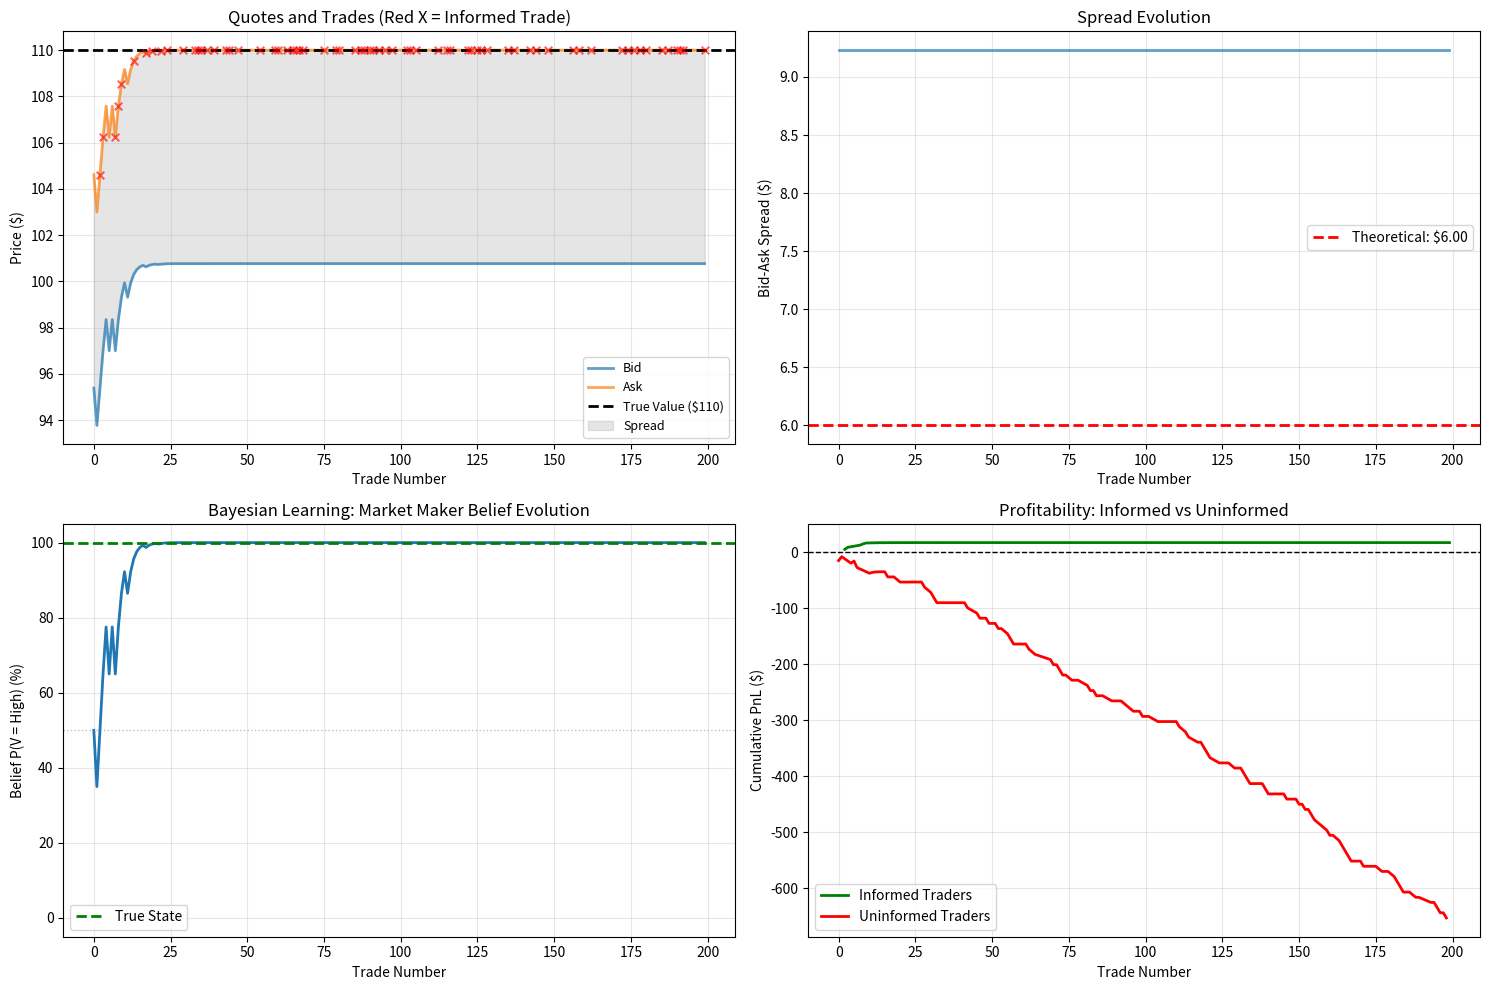

Recreate this plot in Python.
import numpy as np
import matplotlib.pyplot as plt
from scipy import stats

np.random.seed(42)

# Glosten-Milgrom Sequential Trade Model
class GlostenMilgromMarket:
    def __init__(self, V_high=110, V_low=90, prior_prob_high=0.5, 
                 informed_fraction=0.3):
        """
        V_high, V_low: high and low asset values
        prior_prob_high: prior probability of high value
        informed_fraction: fraction of informed traders
        """
        self.V_high = V_high
        self.V_low = V_low
        self.prior_high = prior_prob_high
        self.alpha = informed_fraction
        
        # True value (unknown to market maker at start)
        self.true_value = V_high if np.random.random() < prior_prob_high else V_low
        
        # Market maker's belief
        self.belief_high = prior_prob_high
        
        # Price history
        self.bid_history = []
        self.ask_history = []
        self.trade_history = []
        self.belief_history = []
        
    def compute_quotes(self):
        """Market maker sets bid and ask based on beliefs"""
        expected_value = self.belief_high * self.V_high + \
                        (1 - self.belief_high) * self.V_low
        
        # Bid: expected value conditional on sell order
        # P(informed | sell) * V_low + P(uninformed | sell) * E[V]
        prob_informed_given_sell = self.alpha / (self.alpha + (1 - self.alpha) / 2)
        prob_uninformed_given_sell = 1 - prob_informed_given_sell
        
        bid = prob_informed_given_sell * self.V_low + \
              prob_uninformed_given_sell * expected_value
        
        # Ask: expected value conditional on buy order
        prob_informed_given_buy = self.alpha / (self.alpha + (1 - self.alpha) / 2)
        prob_uninformed_given_buy = 1 - prob_informed_given_buy
        
        ask = prob_informed_given_buy * self.V_high + \
              prob_uninformed_given_buy * expected_value
        
        return bid, ask
    
    def generate_order(self):
        """Generate buy or sell order from informed or uninformed trader"""
        is_informed = np.random.random() < self.alpha
        
        if is_informed:
            # Informed trader knows true value
            if self.true_value == self.V_high:
                order = 'buy'
            else:
                order = 'sell'
        else:
            # Uninformed trader trades randomly
            order = 'buy' if np.random.random() < 0.5 else 'sell'
        
        return order, is_informed
    
    def update_belief(self, order):
        """Update belief using Bayes' rule after observing order"""
        # P(V=VH | order) = P(order | V=VH) * P(V=VH) / P(order)
        
        if order == 'buy':
            # P(buy | V=VH) = alpha + (1-alpha)/2
            prob_buy_given_high = self.alpha + (1 - self.alpha) / 2
            # P(buy | V=VL) = 0 + (1-alpha)/2
            prob_buy_given_low = (1 - self.alpha) / 2
        else:  # sell
            # P(sell | V=VH) = 0 + (1-alpha)/2
            prob_buy_given_high = (1 - self.alpha) / 2
            # P(sell | V=VL) = alpha + (1-alpha)/2
            prob_buy_given_low = self.alpha + (1 - self.alpha) / 2
        
        # Bayes' rule
        numerator = prob_buy_given_high * self.belief_high
        denominator = prob_buy_given_high * self.belief_high + \
                     prob_buy_given_low * (1 - self.belief_high)
        
        if denominator > 0:
            self.belief_high = numerator / denominator
    
    def simulate_trade(self):
        """Simulate one trade"""
        # Set quotes
        bid, ask = self.compute_quotes()
        
        # Generate order
        order, is_informed = self.generate_order()
        
        # Execute trade
        if order == 'buy':
            price = ask
            pnl = self.true_value - price
        else:
            price = bid
            pnl = price - self.true_value
        
        # Record
        self.bid_history.append(bid)
        self.ask_history.append(ask)
        self.belief_history.append(self.belief_high)
        self.trade_history.append({
            'order': order,
            'price': price,
            'is_informed': is_informed,
            'pnl': pnl,
            'belief': self.belief_high
        })
        
        # Update belief
        self.update_belief(order)
        
        return order, price, is_informed, pnl

# Run simulation
n_trades = 200
informed_fraction = 0.3

market = GlostenMilgromMarket(V_high=110, V_low=90, prior_prob_high=0.5,
                              informed_fraction=informed_fraction)

print("Glosten-Milgrom Sequential Trade Model")
print("=" * 70)
print(f"\nModel Parameters:")
print(f"High Value: ${market.V_high}")
print(f"Low Value: ${market.V_low}")
print(f"True Value: ${market.true_value}")
print(f"Informed Fraction (α): {informed_fraction*100:.0f}%")
print(f"Prior Belief P(V=High): {market.prior_high*100:.0f}%")

# Simulate trades
for t in range(n_trades):
    market.simulate_trade()

# Analysis
trades = market.trade_history
bids = np.array(market.bid_history)
asks = np.array(market.ask_history)
spreads = asks - bids
beliefs = np.array(market.belief_history)

# Informed vs uninformed performance
informed_pnl = [t['pnl'] for t in trades if t['is_informed']]
uninformed_pnl = [t['pnl'] for t in trades if not t['is_informed']]

print(f"\n\nTrading Results:")
print(f"Total Trades: {len(trades)}")
print(f"Informed Trades: {len(informed_pnl)} ({len(informed_pnl)/len(trades)*100:.1f}%)")
print(f"Uninformed Trades: {len(uninformed_pnl)} ({len(uninformed_pnl)/len(trades)*100:.1f}%)")

print(f"\nProfitability:")
print(f"Informed Trader Avg PnL: ${np.mean(informed_pnl):.2f} per trade")
print(f"Uninformed Trader Avg PnL: ${np.mean(uninformed_pnl):.2f} per trade")
print(f"Informed Total: ${np.sum(informed_pnl):.2f}")
print(f"Uninformed Total: ${np.sum(uninformed_pnl):.2f}")

# Market maker PnL (opposite of traders)
mm_pnl = -np.sum([t['pnl'] for t in trades])
print(f"Market Maker Total PnL: ${mm_pnl:.2f}")
print(f"Market Maker Avg per Trade: ${mm_pnl/len(trades):.2f}")

# Spread statistics
print(f"\nSpread Analysis:")
print(f"Initial Spread: ${spreads[0]:.2f}")
print(f"Final Spread: ${spreads[-1]:.2f}")
print(f"Mean Spread: ${spreads.mean():.2f}")
print(f"Max Spread: ${spreads.max():.2f}")
print(f"Min Spread: ${spreads.min():.2f}")

# Theoretical spread
theoretical_spread = informed_fraction * (market.V_high - market.V_low)
print(f"Theoretical Spread (α(VH-VL)): ${theoretical_spread:.2f}")

# Belief convergence
final_belief = beliefs[-1]
correct_belief = 1.0 if market.true_value == market.V_high else 0.0
print(f"\nBelief Evolution:")
print(f"Initial Belief P(V=High): {market.prior_high*100:.0f}%")
print(f"Final Belief P(V=High): {final_belief*100:.1f}%")
print(f"True State: {'High' if market.true_value == market.V_high else 'Low'}")
print(f"Belief Accuracy: {'Correct' if (final_belief > 0.5) == (market.true_value == market.V_high) else 'Incorrect'}")

# Visualization
fig, axes = plt.subplots(2, 2, figsize=(15, 10))

# Plot 1: Bid, Ask, True Value
time = range(len(bids))
axes[0, 0].plot(time, bids, label='Bid', linewidth=2, alpha=0.7)
axes[0, 0].plot(time, asks, label='Ask', linewidth=2, alpha=0.7)
axes[0, 0].axhline(market.true_value, color='black', linestyle='--', 
                  linewidth=2, label=f'True Value (${market.true_value})')
axes[0, 0].fill_between(time, bids, asks, alpha=0.2, color='gray', label='Spread')

# Mark informed trades
informed_trades = [i for i, t in enumerate(trades) if t['is_informed']]
for i in informed_trades:
    axes[0, 0].scatter(i, trades[i]['price'], c='red', marker='x', s=30, 
                      alpha=0.6, zorder=5)

axes[0, 0].set_xlabel('Trade Number')
axes[0, 0].set_ylabel('Price ($)')
axes[0, 0].set_title('Quotes and Trades (Red X = Informed Trade)')
axes[0, 0].legend(fontsize=9)
axes[0, 0].grid(alpha=0.3)

# Plot 2: Spread evolution
axes[0, 1].plot(time, spreads, linewidth=2, alpha=0.7)
axes[0, 1].axhline(theoretical_spread, color='r', linestyle='--', 
                  linewidth=2, label=f'Theoretical: ${theoretical_spread:.2f}')
axes[0, 1].set_xlabel('Trade Number')
axes[0, 1].set_ylabel('Bid-Ask Spread ($)')
axes[0, 1].set_title('Spread Evolution')
axes[0, 1].legend()
axes[0, 1].grid(alpha=0.3)

# Plot 3: Belief updating
axes[1, 0].plot(time, beliefs * 100, linewidth=2)
axes[1, 0].axhline(correct_belief * 100, color='green', linestyle='--', 
                  linewidth=2, label='True State')
axes[1, 0].axhline(50, color='gray', linestyle=':', linewidth=1, alpha=0.5)
axes[1, 0].set_xlabel('Trade Number')
axes[1, 0].set_ylabel('Belief P(V = High) (%)')
axes[1, 0].set_title('Bayesian Learning: Market Maker Belief Evolution')
axes[1, 0].legend()
axes[1, 0].grid(alpha=0.3)
axes[1, 0].set_ylim([-5, 105])

# Plot 4: Cumulative PnL
cumulative_informed = np.cumsum(informed_pnl) if len(informed_pnl) > 0 else []
cumulative_uninformed = np.cumsum(uninformed_pnl) if len(uninformed_pnl) > 0 else []

informed_indices = [i for i, t in enumerate(trades) if t['is_informed']]
uninformed_indices = [i for i, t in enumerate(trades) if not t['is_informed']]

if len(cumulative_informed) > 0:
    axes[1, 1].plot(informed_indices, cumulative_informed, label='Informed Traders',
                   linewidth=2, color='green')
if len(cumulative_uninformed) > 0:
    axes[1, 1].plot(uninformed_indices, cumulative_uninformed, label='Uninformed Traders',
                   linewidth=2, color='red')

axes[1, 1].axhline(0, color='black', linestyle='--', linewidth=1)
axes[1, 1].set_xlabel('Trade Number')
axes[1, 1].set_ylabel('Cumulative PnL ($)')
axes[1, 1].set_title('Profitability: Informed vs Uninformed')
axes[1, 1].legend()
axes[1, 1].grid(alpha=0.3)

plt.tight_layout()
plt.show()

# Statistical test: Do informed traders earn positive PnL?
if len(informed_pnl) > 0:
    t_stat, p_value = stats.ttest_1samp(informed_pnl, 0)
    print(f"\nStatistical Test: Informed Trader PnL")
    print(f"H0: Mean PnL = 0")
    print(f"t-statistic: {t_stat:.2f}")
    print(f"p-value: {p_value:.4f}")
    if p_value < 0.05:
        print("Result: REJECT H0 - Informed traders earn significant profits")
    else:
        print("Result: Cannot reject H0")

# Adverse selection component of spread
# After informed buy: price should move up (permanent impact)
# After uninformed buy: price should revert (temporary impact)

# Group trades by informed status and direction
informed_buys = [t for t in trades if t['is_informed'] and t['order'] == 'buy']
informed_sells = [t for t in trades if t['is_informed'] and t['order'] == 'sell']
uninformed_buys = [t for t in trades if not t['is_informed'] and t['order'] == 'buy']
uninformed_sells = [t for t in trades if not t['is_informed'] and t['order'] == 'sell']

print(f"\nAdverse Selection Analysis:")
print(f"Informed Buys: {len(informed_buys)} (expect price to stay high)")
print(f"Informed Sells: {len(informed_sells)} (expect price to stay low)")
print(f"Uninformed Buys: {len(uninformed_buys)}")
print(f"Uninformed Sells: {len(uninformed_sells)}")

# Win rate
if len(informed_pnl) > 0:
    win_rate_informed = sum(1 for pnl in informed_pnl if pnl > 0) / len(informed_pnl)
    print(f"Informed Win Rate: {win_rate_informed*100:.1f}%")

if len(uninformed_pnl) > 0:
    win_rate_uninformed = sum(1 for pnl in uninformed_pnl if pnl > 0) / len(uninformed_pnl)
    print(f"Uninformed Win Rate: {win_rate_uninformed*100:.1f}%")
